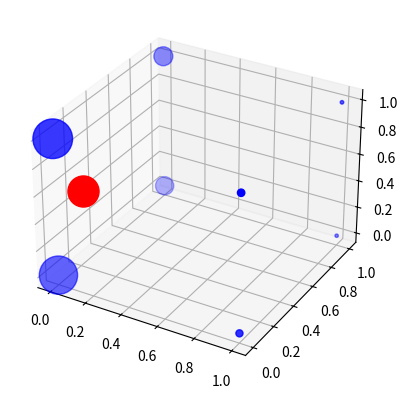

Python code for this plot:
# -*- coding: utf-8 -*-
"""
Created on Aug 23 13:50:02 2016

[redacted]
"""

import numpy as np
import matplotlib.pyplot as pl
from mpl_toolkits.mplot3d import Axes3D

vertices= [
# bottom
    (0, 0, 0),
    (1, 0, 0),
    (1, 1, 0),
    (0, 1, 0),
# top
    (0, 0, 1),
    (1, 0, 1),
    (1, 1, 1),
    (0, 1, 1)
    ]

def generate_random_atom_positions(number_of_atoms):
    
    rnd_atom_positions = []
    rnd_atom_positions_x = np.random.uniform(0, 1, size=number_of_atoms)
    rnd_atom_positions_y = np.random.uniform(0, 1, size=number_of_atoms)
    rnd_atom_positions_z = np.random.uniform(0, 1, size=number_of_atoms)
    
    for i in range(number_of_atoms):
        rnd_atom_positions.append([rnd_atom_positions_x[i], rnd_atom_positions_y[i], rnd_atom_positions_z[i]])
        
    return rnd_atom_positions

def calc_volumes_of_subcuboids(atom_position):

    volumes_of_subcuboids = []
    
    # bottom
    #(000)
    edgde1_subcuboid1 = 0 + atom_position[0]
    edgde2_subcuboid1 = 0 + atom_position[1] 
    edgde3_subcuboid1 = 0 + atom_position[2] 
    
    volume_subcuboid1 = edgde1_subcuboid1 * edgde2_subcuboid1 * edgde3_subcuboid1
    volumes_of_subcuboids.append(volume_subcuboid1)
    
    #(100)
    edgde1_subcuboid2 = 1 - atom_position[0]
    edgde2_subcuboid2 = 0 + atom_position[1] 
    edgde3_subcuboid2 = 0 + atom_position[2] 
    
    volume_subcuboid2 = edgde1_subcuboid2 * edgde2_subcuboid2 * edgde3_subcuboid2
    volumes_of_subcuboids.append(volume_subcuboid2)
    
    #(110)
    edgde1_subcuboid3 = 1 - atom_position[0]
    edgde2_subcuboid3 = 1 - atom_position[1] 
    edgde3_subcuboid3 = 0 + atom_position[2] 
    
    volume_subcuboid3 = edgde1_subcuboid3 * edgde2_subcuboid3 * edgde3_subcuboid3
    volumes_of_subcuboids.append(volume_subcuboid3)
    
    #(010)
    edgde1_subcuboid4 = 0 + atom_position[0]
    edgde2_subcuboid4 = 1 - atom_position[1] 
    edgde3_subcuboid4 = 0 + atom_position[2] 
    
    volume_subcuboid4 = edgde1_subcuboid4 * edgde2_subcuboid4 * edgde3_subcuboid4
    volumes_of_subcuboids.append(volume_subcuboid4)
    
    # top    
    #(001)
    edgde1_subcuboid5 = 0 + atom_position[0]
    edgde2_subcuboid5 = 0 + atom_position[1] 
    edgde3_subcuboid5 = 1 - atom_position[2] 
    
    volume_subcuboid5 = edgde1_subcuboid5 * edgde2_subcuboid5 * edgde3_subcuboid5
    volumes_of_subcuboids.append(volume_subcuboid5)
    
    #(101)
    edgde1_subcuboid6 = 1 - atom_position[0]
    edgde2_subcuboid6 = 0 + atom_position[1] 
    edgde3_subcuboid6 = 1 - atom_position[2] 
    
    volume_subcuboid6 = edgde1_subcuboid6 * edgde2_subcuboid6 * edgde3_subcuboid6
    volumes_of_subcuboids.append(volume_subcuboid6)
    
    #(111)
    edgde1_subcuboid7 = 1 - atom_position[0]
    edgde2_subcuboid7 = 1 - atom_position[1] 
    edgde3_subcuboid7 = 1 - atom_position[2] 
    
    volume_subcuboid7 = edgde1_subcuboid7 * edgde2_subcuboid7 * edgde3_subcuboid7
    volumes_of_subcuboids.append(volume_subcuboid7)
    
    #(011)
    edgde1_subcuboid8 = 0 + atom_position[0]
    edgde2_subcuboid8 = 1 - atom_position[1] 
    edgde3_subcuboid8 = 1 - atom_position[2] 
    
    volume_subcuboid8 = edgde1_subcuboid8 * edgde2_subcuboid8 * edgde3_subcuboid8
    volumes_of_subcuboids.append(volume_subcuboid8)
    
    return volumes_of_subcuboids

cube_edge_length = 1
volume_cube = cube_edge_length**3
#atom_position = (0.7,0.7,0.1)

normalized_avcs = []
n = 1

random_atom_positions = np.arange(0)
random_atom_positions = generate_random_atom_positions(n)


for ap in random_atom_positions:
     
    # volume of subcuboids
    vosc =  calc_volumes_of_subcuboids(ap)
    atom_vertex_contribution = 1/np.array(vosc)
    
    # normnalization to add up to one
    
    normalized_atom_vertex_contribution = atom_vertex_contribution/ np.sum(atom_vertex_contribution)
    normalized_avcs.append(np.array(normalized_atom_vertex_contribution))
    
    normalized_avcs_array = np.array(normalized_avcs)

# get the means of each vertex for all the runs

    size_x = np.arange(n)
#pl.plot(size_x,normalized_avcs_array[:,0])
#pl.hist(normalized_avcs_array[:,2])

    # should be 1
    test_vol = sum(vosc)
    
    x = []
    y = []
    z = []
    c = []
    for i in range(8):
        x.append(vertices[i][0])
        y.append(vertices[i][1])
        z.append(vertices[i][2])
        c.append(normalized_atom_vertex_contribution[i])
    
    fig = pl.figure()
    ax = fig.add_subplot(111, projection='3d')
    ax.scatter(x,y,z,c='b',s=normalized_atom_vertex_contribution *2000)
    ax.scatter(ap[0],ap[1],ap[2],c='red',s=500)
    pl.show()
    
    
